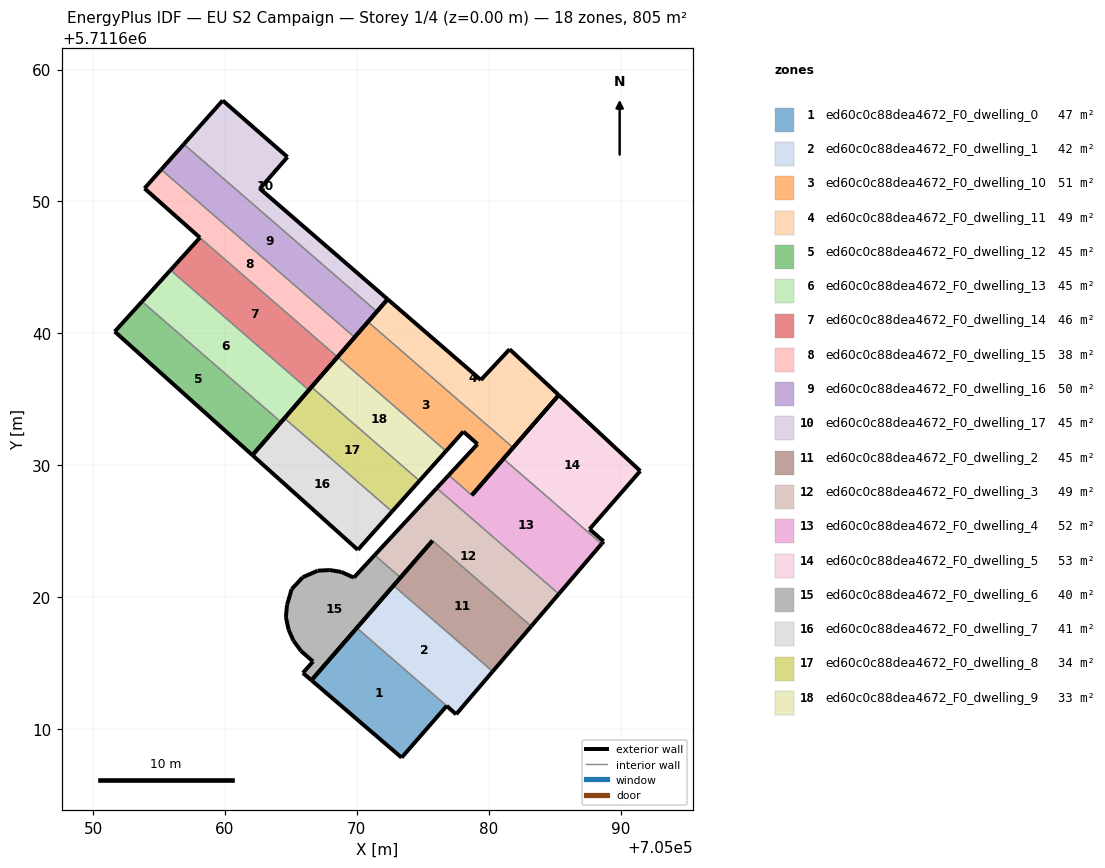
=== STOREY PLAN SPEC (per zone: floor XY polygon, exterior-wall plan segments, windows/doors) ===
zone 1: ed60c0c88dea4672_F0_dwelling_0  (47.1 m²)
  floor: (705073.40, 5711607.83) (705076.82, 5711611.75) (705070.00, 5711617.66) (705066.56, 5711613.70)
  exterior wall: (705076.82, 5711611.75) – (705073.40, 5711607.83)  [5.2 m]
  exterior wall: (705073.40, 5711607.83) – (705066.56, 5711613.70)  [9.0 m]
  exterior wall: (705066.56, 5711613.70) – (705070.00, 5711617.66)  [5.3 m]
  interior walls: 1
zone 2: ed60c0c88dea4672_F0_dwelling_1  (42.4 m²)
  floor: (705077.54, 5711611.13) (705080.30, 5711614.36) (705072.79, 5711620.88) (705070.00, 5711617.66) (705076.82, 5711611.75) (705077.53, 5711611.11)
  exterior wall: (705080.30, 5711614.36) – (705077.54, 5711611.13)  [4.3 m]
  exterior wall: (705077.54, 5711611.13) – (705077.53, 5711611.11)  [0.0 m]
  exterior wall: (705077.53, 5711611.11) – (705076.82, 5711611.75)  [1.0 m]
  exterior wall: (705070.00, 5711617.66) – (705072.79, 5711620.88)  [4.3 m]
  interior walls: 2
zone 3: ed60c0c88dea4672_F0_dwelling_10  (51.5 m²)
  floor: (705078.73, 5711627.72) (705081.85, 5711631.33) (705070.85, 5711640.87) (705068.54, 5711638.21) (705076.77, 5711631.08) (705078.08, 5711632.55) (705079.16, 5711631.60) (705076.97, 5711629.25)
  exterior wall: (705078.08, 5711632.55) – (705076.77, 5711631.08)  [2.0 m]
  exterior wall: (705068.54, 5711638.21) – (705070.85, 5711640.87)  [3.5 m]
  exterior wall: (705081.85, 5711631.33) – (705078.73, 5711627.72)  [4.8 m]
  exterior wall: (705076.97, 5711629.25) – (705079.16, 5711631.60)  [3.2 m]
  exterior wall: (705079.16, 5711631.60) – (705078.08, 5711632.55)  [1.4 m]
  interior walls: 3
zone 4: ed60c0c88dea4672_F0_dwelling_11  (49.1 m²)
  floor: (705081.85, 5711631.33) (705085.31, 5711635.32) (705081.59, 5711638.80) (705079.41, 5711636.47) (705072.34, 5711642.59) (705070.85, 5711640.87)
  exterior wall: (705072.34, 5711642.59) – (705079.41, 5711636.47)  [9.4 m]
  exterior wall: (705079.41, 5711636.47) – (705081.59, 5711638.80)  [3.2 m]
  exterior wall: (705081.59, 5711638.80) – (705085.31, 5711635.32)  [5.1 m]
  exterior wall: (705085.31, 5711635.32) – (705081.85, 5711631.33)  [5.3 m]
  exterior wall: (705070.85, 5711640.87) – (705072.34, 5711642.59)  [2.3 m]
  interior walls: 1
zone 5: ed60c0c88dea4672_F0_dwelling_12  (44.7 m²)
  floor: (705062.09, 5711630.76) (705064.26, 5711633.27) (705053.71, 5711642.42) (705051.65, 5711640.14)
  exterior wall: (705062.09, 5711630.76) – (705051.65, 5711640.14)  [14.0 m]
  exterior wall: (705051.65, 5711640.14) – (705053.71, 5711642.42)  [3.1 m]
  exterior wall: (705064.26, 5711633.27) – (705062.09, 5711630.76)  [3.3 m]
  interior walls: 1
zone 6: ed60c0c88dea4672_F0_dwelling_13  (44.7 m²)
  floor: (705064.26, 5711633.27) (705066.36, 5711635.70) (705055.87, 5711644.80) (705053.71, 5711642.42)
  exterior wall: (705053.71, 5711642.42) – (705055.87, 5711644.80)  [3.2 m]
  exterior wall: (705066.36, 5711635.70) – (705064.26, 5711633.27)  [3.2 m]
  interior walls: 2
zone 7: ed60c0c88dea4672_F0_dwelling_14  (46.0 m²)
  floor: (705066.36, 5711635.70) (705068.54, 5711638.21) (705058.10, 5711647.26) (705055.87, 5711644.80)
  exterior wall: (705055.87, 5711644.80) – (705058.10, 5711647.26)  [3.3 m]
  exterior wall: (705068.54, 5711638.21) – (705066.36, 5711635.70)  [3.3 m]
  interior walls: 2
zone 8: ed60c0c88dea4672_F0_dwelling_15  (38.2 m²)
  floor: (705068.54, 5711638.21) (705069.84, 5711639.70) (705055.17, 5711652.42) (705053.90, 5711651.00) (705058.10, 5711647.26)
  exterior wall: (705069.84, 5711639.70) – (705068.54, 5711638.21)  [2.0 m]
  exterior wall: (705058.10, 5711647.26) – (705053.90, 5711651.00)  [5.6 m]
  exterior wall: (705053.90, 5711651.00) – (705055.17, 5711652.42)  [1.9 m]
  interior walls: 2
zone 9: ed60c0c88dea4672_F0_dwelling_16  (50.0 m²)
  floor: (705069.84, 5711639.70) (705071.53, 5711641.65) (705056.89, 5711654.35) (705055.17, 5711652.42)
  exterior wall: (705055.17, 5711652.42) – (705056.89, 5711654.35)  [2.6 m]
  exterior wall: (705071.53, 5711641.65) – (705069.84, 5711639.70)  [2.6 m]
  interior walls: 2
zone 10: ed60c0c88dea4672_F0_dwelling_17  (44.7 m²)
  floor: (705071.53, 5711641.65) (705072.34, 5711642.59) (705062.65, 5711650.97) (705064.74, 5711653.37) (705059.83, 5711657.66) (705056.89, 5711654.35)
  exterior wall: (705062.65, 5711650.97) – (705072.34, 5711642.59)  [12.8 m]
  exterior wall: (705072.34, 5711642.59) – (705071.53, 5711641.65)  [1.2 m]
  exterior wall: (705056.89, 5711654.35) – (705059.83, 5711657.66)  [4.4 m]
  exterior wall: (705059.83, 5711657.66) – (705064.74, 5711653.37)  [6.5 m]
  exterior wall: (705064.74, 5711653.37) – (705062.65, 5711650.97)  [3.2 m]
  interior walls: 1
zone 11: ed60c0c88dea4672_F0_dwelling_2  (44.7 m²)
  floor: (705080.30, 5711614.36) (705083.23, 5711617.79) (705075.74, 5711624.28) (705072.79, 5711620.88)
  exterior wall: (705083.23, 5711617.79) – (705080.30, 5711614.36)  [4.5 m]
  exterior wall: (705072.79, 5711620.88) – (705075.74, 5711624.28)  [4.5 m]
  interior walls: 2
zone 12: ed60c0c88dea4672_F0_dwelling_3  (49.1 m²)
  floor: (705083.23, 5711617.79) (705085.32, 5711620.24) (705076.06, 5711628.26) (705071.36, 5711623.18) (705073.32, 5711621.49) (705075.74, 5711624.28)
  exterior wall: (705085.32, 5711620.24) – (705083.23, 5711617.79)  [3.2 m]
  exterior wall: (705075.74, 5711624.28) – (705073.32, 5711621.49)  [3.7 m]
  exterior wall: (705071.36, 5711623.18) – (705076.06, 5711628.26)  [6.9 m]
  interior walls: 3
zone 13: ed60c0c88dea4672_F0_dwelling_4  (52.4 m²)
  floor: (705085.32, 5711620.24) (705088.56, 5711624.04) (705081.12, 5711630.49) (705078.73, 5711627.72) (705076.97, 5711629.25) (705076.06, 5711628.26)
  exterior wall: (705088.56, 5711624.04) – (705085.32, 5711620.24)  [5.0 m]
  exterior wall: (705076.06, 5711628.26) – (705076.97, 5711629.25)  [1.3 m]
  exterior wall: (705078.73, 5711627.72) – (705081.12, 5711630.49)  [3.7 m]
  interior walls: 3
zone 14: ed60c0c88dea4672_F0_dwelling_5  (53.1 m²)
  floor: (705088.72, 5711624.23) (705087.65, 5711625.15) (705091.50, 5711629.56) (705085.31, 5711635.32) (705081.12, 5711630.49) (705088.56, 5711624.04)
  exterior wall: (705085.31, 5711635.32) – (705091.50, 5711629.56)  [8.4 m]
  exterior wall: (705091.50, 5711629.56) – (705087.65, 5711625.15)  [5.9 m]
  exterior wall: (705087.65, 5711625.15) – (705088.72, 5711624.23)  [1.4 m]
  exterior wall: (705088.72, 5711624.23) – (705088.56, 5711624.04)  [0.2 m]
  exterior wall: (705081.12, 5711630.49) – (705085.31, 5711635.32)  [6.4 m]
  interior walls: 1
zone 15: ed60c0c88dea4672_F0_dwelling_6  (40.0 m²)
  floor: (705066.56, 5711613.70) (705073.32, 5711621.49) (705071.36, 5711623.18) (705069.78, 5711621.48) (705068.82, 5711621.91) (705067.95, 5711622.05) (705067.03, 5711622.00) (705065.90, 5711621.50) (705065.06, 5711620.60) (705064.71, 5711619.42) (705064.62, 5711618.49) (705064.83, 5711617.53) (705065.20, 5711616.70) (705065.78, 5711615.91) (705066.69, 5711615.12) (705065.92, 5711614.25)
  exterior wall: (705064.71, 5711619.42) – (705065.06, 5711620.60)  [1.2 m]
  exterior wall: (705065.06, 5711620.60) – (705065.90, 5711621.50)  [1.2 m]
  exterior wall: (705065.90, 5711621.50) – (705067.03, 5711622.00)  [1.2 m]
  exterior wall: (705067.03, 5711622.00) – (705067.95, 5711622.05)  [0.9 m]
  exterior wall: (705067.95, 5711622.05) – (705068.82, 5711621.91)  [0.9 m]
  exterior wall: (705068.82, 5711621.91) – (705069.78, 5711621.48)  [1.0 m]
  exterior wall: (705069.78, 5711621.48) – (705071.36, 5711623.18)  [2.3 m]
  exterior wall: (705073.32, 5711621.49) – (705066.56, 5711613.70)  [10.3 m]
  exterior wall: (705066.56, 5711613.70) – (705065.92, 5711614.25)  [0.9 m]
  exterior wall: (705065.92, 5711614.25) – (705066.69, 5711615.12)  [1.2 m]
  exterior wall: (705066.69, 5711615.12) – (705065.78, 5711615.91)  [1.2 m]
  exterior wall: (705065.78, 5711615.91) – (705065.20, 5711616.70)  [1.0 m]
  exterior wall: (705065.20, 5711616.70) – (705064.83, 5711617.53)  [0.9 m]
  exterior wall: (705064.83, 5711617.53) – (705064.62, 5711618.49)  [1.0 m]
  exterior wall: (705064.62, 5711618.49) – (705064.71, 5711619.42)  [0.9 m]
  interior walls: 1
zone 16: ed60c0c88dea4672_F0_dwelling_7  (40.9 m²)
  floor: (705070.08, 5711623.59) (705072.67, 5711626.49) (705064.51, 5711633.57) (705062.09, 5711630.76)
  exterior wall: (705070.08, 5711623.59) – (705062.09, 5711630.76)  [10.7 m]
  exterior wall: (705062.09, 5711630.76) – (705064.51, 5711633.57)  [3.7 m]
  exterior wall: (705072.67, 5711626.49) – (705070.08, 5711623.59)  [3.9 m]
  interior walls: 1
zone 17: ed60c0c88dea4672_F0_dwelling_8  (33.8 m²)
  floor: (705072.67, 5711626.49) (705074.76, 5711628.82) (705066.56, 5711635.93) (705064.51, 5711633.57)
  exterior wall: (705064.51, 5711633.57) – (705066.56, 5711635.93)  [3.1 m]
  exterior wall: (705074.76, 5711628.82) – (705072.67, 5711626.49)  [3.1 m]
  interior walls: 2
zone 18: ed60c0c88dea4672_F0_dwelling_9  (32.8 m²)
  floor: (705074.76, 5711628.82) (705076.77, 5711631.08) (705068.54, 5711638.21) (705066.56, 5711635.93)
  exterior wall: (705076.77, 5711631.08) – (705074.76, 5711628.82)  [3.0 m]
  exterior wall: (705066.56, 5711635.93) – (705068.54, 5711638.21)  [3.0 m]
  interior walls: 2

=== DERIVED (storey summary) ===
Building: EU S2 Campaign
Storey: 1 of 4  (floor level z = 0.00 m)
Storey gross floor area: 805.4 m²
Zones on this storey: 18
  - ed60c0c88dea4672_F0_dwelling_0: floor 47.1 m²; exterior wall 19.5 m (58.4 m²); WWR 0.0%
  - ed60c0c88dea4672_F0_dwelling_1: floor 42.4 m²; exterior wall 9.5 m (28.4 m²); WWR 0.0%
  - ed60c0c88dea4672_F0_dwelling_10: floor 51.5 m²; exterior wall 14.9 m (44.8 m²); WWR 0.0%
  - ed60c0c88dea4672_F0_dwelling_11: floor 49.1 m²; exterior wall 25.2 m (75.6 m²); WWR 0.0%
  - ed60c0c88dea4672_F0_dwelling_12: floor 44.7 m²; exterior wall 20.4 m (61.3 m²); WWR 0.0%
  - ed60c0c88dea4672_F0_dwelling_13: floor 44.7 m²; exterior wall 6.4 m (19.3 m²); WWR 0.0%
  - ed60c0c88dea4672_F0_dwelling_14: floor 46.0 m²; exterior wall 6.6 m (19.9 m²); WWR 0.0%
  - ed60c0c88dea4672_F0_dwelling_15: floor 38.2 m²; exterior wall 9.5 m (28.5 m²); WWR 0.0%
  - ed60c0c88dea4672_F0_dwelling_16: floor 50.0 m²; exterior wall 5.2 m (15.5 m²); WWR 0.0%
  - ed60c0c88dea4672_F0_dwelling_17: floor 44.7 m²; exterior wall 28.2 m (84.6 m²); WWR 0.0%
  - ed60c0c88dea4672_F0_dwelling_2: floor 44.7 m²; exterior wall 9.0 m (27.0 m²); WWR 0.0%
  - ed60c0c88dea4672_F0_dwelling_3: floor 49.1 m²; exterior wall 13.8 m (41.5 m²); WWR 0.0%
  - ed60c0c88dea4672_F0_dwelling_4: floor 52.4 m²; exterior wall 10.0 m (29.9 m²); WWR 0.0%
  - ed60c0c88dea4672_F0_dwelling_5: floor 53.1 m²; exterior wall 22.4 m (67.1 m²); WWR 0.0%
  - ed60c0c88dea4672_F0_dwelling_6: floor 40.0 m²; exterior wall 26.2 m (78.6 m²); WWR 0.0%
  - ed60c0c88dea4672_F0_dwelling_7: floor 40.9 m²; exterior wall 18.3 m (55.0 m²); WWR 0.0%
  - ed60c0c88dea4672_F0_dwelling_8: floor 33.8 m²; exterior wall 6.3 m (18.8 m²); WWR 0.0%
  - ed60c0c88dea4672_F0_dwelling_9: floor 32.8 m²; exterior wall 6.0 m (18.1 m²); WWR 0.0%
Zone adjacency (shared interzone walls):
  - ed60c0c88dea4672_F0_dwelling_0 ↔ ed60c0c88dea4672_F0_dwelling_1
  - ed60c0c88dea4672_F0_dwelling_1 ↔ ed60c0c88dea4672_F0_dwelling_2
  - ed60c0c88dea4672_F0_dwelling_10 ↔ ed60c0c88dea4672_F0_dwelling_11
  - ed60c0c88dea4672_F0_dwelling_10 ↔ ed60c0c88dea4672_F0_dwelling_4
  - ed60c0c88dea4672_F0_dwelling_10 ↔ ed60c0c88dea4672_F0_dwelling_9
  - ed60c0c88dea4672_F0_dwelling_12 ↔ ed60c0c88dea4672_F0_dwelling_13
  - ed60c0c88dea4672_F0_dwelling_13 ↔ ed60c0c88dea4672_F0_dwelling_14
  - ed60c0c88dea4672_F0_dwelling_14 ↔ ed60c0c88dea4672_F0_dwelling_15
  - ed60c0c88dea4672_F0_dwelling_15 ↔ ed60c0c88dea4672_F0_dwelling_16
  - ed60c0c88dea4672_F0_dwelling_16 ↔ ed60c0c88dea4672_F0_dwelling_17
  - ed60c0c88dea4672_F0_dwelling_2 ↔ ed60c0c88dea4672_F0_dwelling_3
  - ed60c0c88dea4672_F0_dwelling_3 ↔ ed60c0c88dea4672_F0_dwelling_4
  - ed60c0c88dea4672_F0_dwelling_3 ↔ ed60c0c88dea4672_F0_dwelling_6
  - ed60c0c88dea4672_F0_dwelling_4 ↔ ed60c0c88dea4672_F0_dwelling_5
  - ed60c0c88dea4672_F0_dwelling_7 ↔ ed60c0c88dea4672_F0_dwelling_8
  - ed60c0c88dea4672_F0_dwelling_8 ↔ ed60c0c88dea4672_F0_dwelling_9